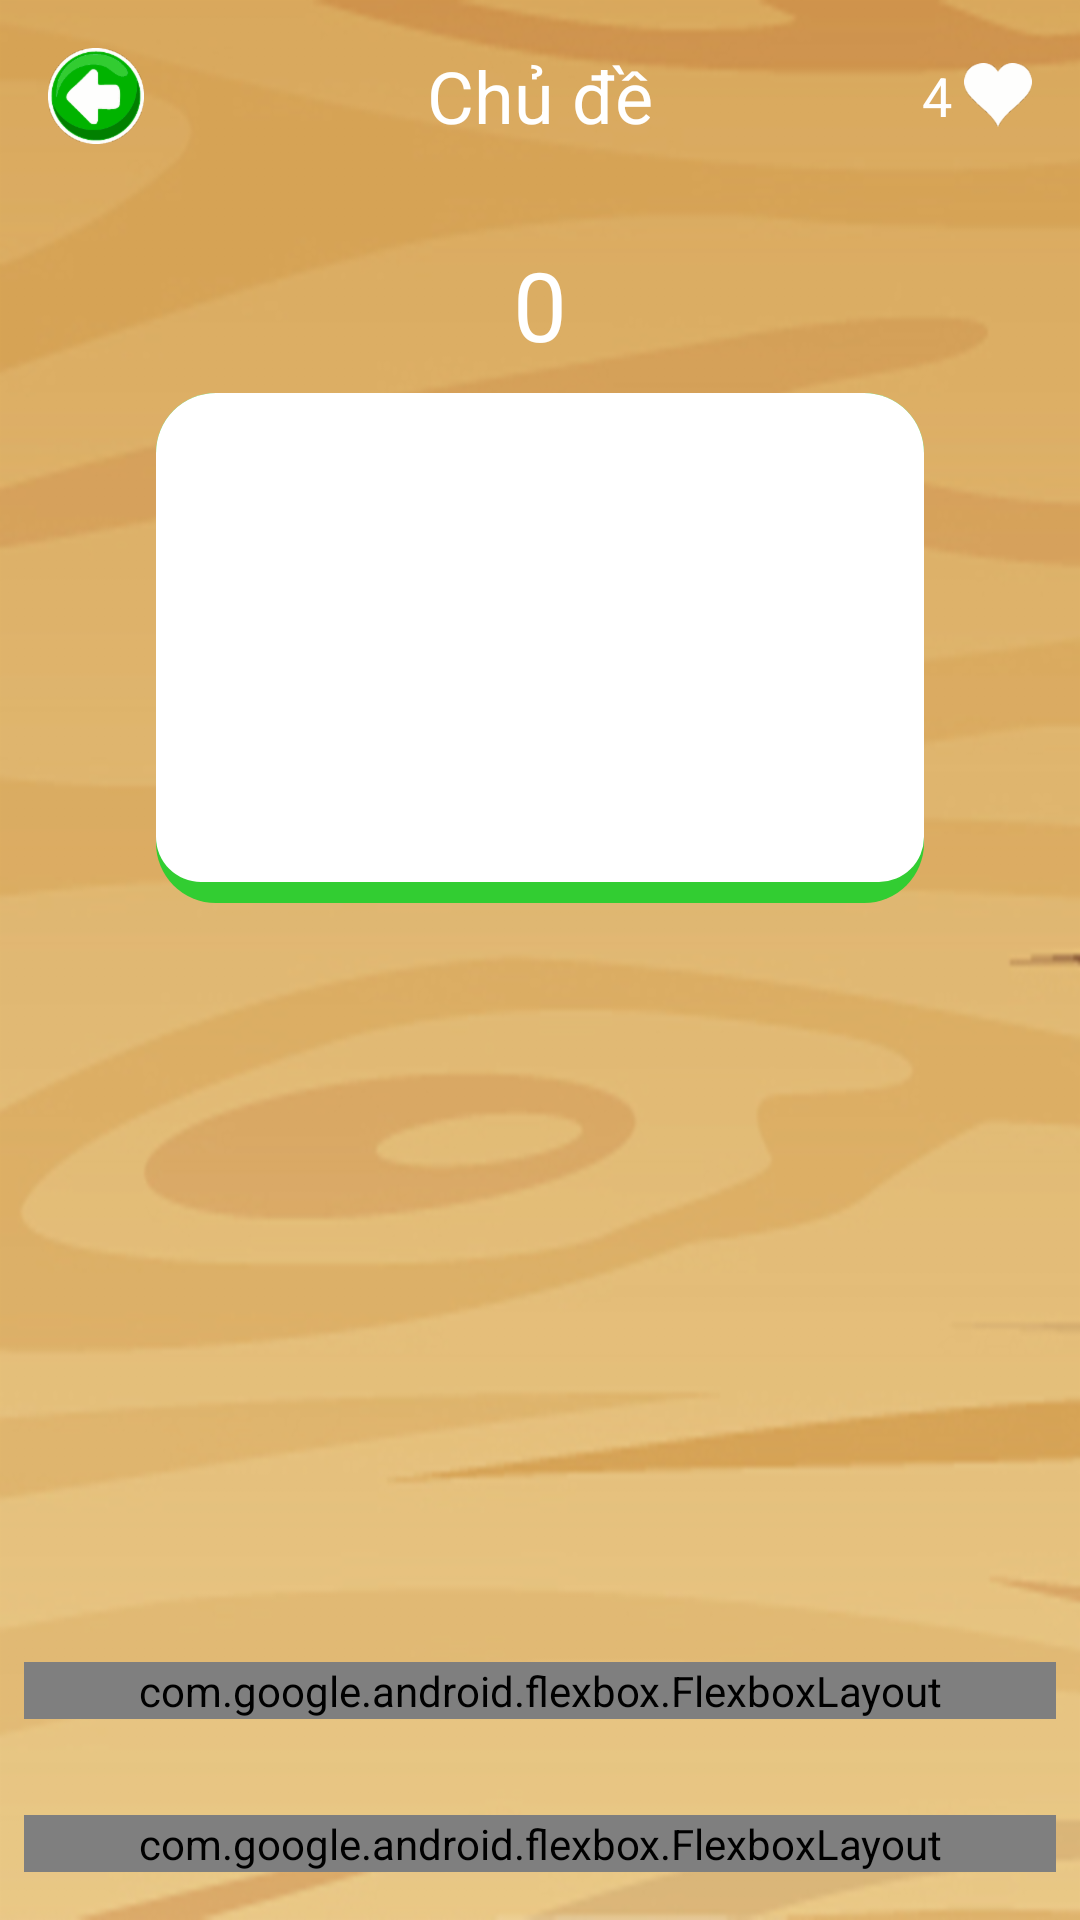

Write the Android layout XML for this screen, with the resource values it uses.
<!-- AndroidManifest.xml: application theme AppTheme -->
<!-- res/layout/activity_word_guess_mode.xml -->
<?xml version="1.0" encoding="utf-8"?>
<RelativeLayout xmlns:android="http://schemas.android.com/apk/res/android"
    xmlns:app="http://schemas.android.com/apk/res-auto"
    xmlns:tools="http://schemas.android.com/tools"
    android:layout_width="match_parent"
    android:layout_height="match_parent"
    android:background="@drawable/img_background"
    tools:context=".ui.WordGuessModeActivity"
    tools:ignore="Overdraw">

    <RelativeLayout
        android:id="@+id/header"
        android:layout_width="match_parent"
        android:layout_height="wrap_content">

        <include
            android:id="@+id/iclHeader"
            layout="@layout/header" />

        <TextView
            android:id="@+id/tvHeart"
            android:layout_width="wrap_content"
            android:layout_height="wrap_content"
            android:layout_alignParentEnd="true"
            android:layout_alignParentRight="true"
            android:layout_centerVertical="true"
            android:layout_marginEnd="16dp"
            android:layout_marginRight="16dp"
            android:drawableEnd="@drawable/ic_heart"
            android:drawablePadding="4dp"
            android:drawableRight="@drawable/ic_heart"
            android:text="@string/default_heart"
            android:textColor="@color/colorTextPrimary"
            android:textSize="18sp" />
    </RelativeLayout>

    <TextView
        android:id="@+id/tvScore"
        android:layout_width="wrap_content"
        android:layout_height="wrap_content"
        android:layout_below="@id/header"
        android:layout_centerHorizontal="true"
        android:layout_marginTop="16dp"
        android:text="@string/default_score"
        android:textColor="@color/colorTextPrimary"
        android:textSize="32sp" />

    <FrameLayout
        android:id="@+id/containerMainImage"
        android:layout_width="256dp"
        android:layout_height="170dp"
        android:layout_below="@id/tvScore"
        android:layout_centerHorizontal="true"
        android:layout_marginTop="8dp"
        android:background="@drawable/bg_main_image"/>


    <com.google.android.flexbox.FlexboxLayout
        android:id="@+id/flbAnswerArea"
        android:layout_width="match_parent"
        android:layout_height="wrap_content"
        android:layout_above="@id/flbGuessArea"
        android:layout_marginLeft="8dp"
        android:layout_marginRight="8dp"
        android:layout_marginBottom="32dp"
        app:flexWrap="wrap"
        app:justifyContent="center" />


    <com.google.android.flexbox.FlexboxLayout
        android:id="@+id/flbGuessArea"
        android:layout_width="match_parent"
        android:layout_height="wrap_content"
        android:layout_alignParentBottom="true"
        android:layout_marginLeft="8dp"
        android:layout_marginRight="8dp"
        android:layout_marginBottom="16dp"
        app:flexWrap="wrap"
        app:justifyContent="center" />


</RelativeLayout>
<!-- res/layout/header.xml (included above) -->
<?xml version="1.0" encoding="utf-8"?>
<RelativeLayout xmlns:android="http://schemas.android.com/apk/res/android"
    android:layout_width="match_parent"
    android:layout_height="wrap_content"
    android:background="@drawable/com_header">

    <ImageView
        android:id="@+id/imgBack"
        android:layout_width="wrap_content"
        android:layout_height="wrap_content"
        android:layout_centerVertical="true"
        android:layout_margin="16dp"
        android:src="@drawable/ic_back"
        android:contentDescription="@string/img_back" />

    <TextView
        android:id="@+id/tvHeader"
        android:layout_width="wrap_content"
        android:layout_height="wrap_content"
        android:layout_centerInParent="true"
        android:textAlignment="center"
        android:text="@string/topic"
        android:textColor="@color/colorTextPrimary"
        android:textSize="24sp" />

</RelativeLayout>
<!-- resources referenced by this layout -->
<resources>
  <color name="colorTextPrimary">#FFFFFF</color>
  <!-- drawable bg_main_image (drawable) -->
  <?xml version="1.0" encoding="utf-8"?>
  <layer-list xmlns:android="http://schemas.android.com/apk/res/android">
  
      <item>
          <shape android:shape="rectangle">
              <solid android:color="@color/colorPrimary" />
              <corners android:radius="20dp" />
              <padding android:bottom="7dp" />
          </shape>
      </item>
  
      <item>
          <shape android:shape="rectangle">
              <solid android:color="@color/colorTextPrimary" />
              <corners
                  android:bottomLeftRadius="15dp"
                  android:bottomRightRadius="15dp"
                  android:topLeftRadius="20dp"
                  android:topRightRadius="20dp" />
          </shape>
      </item>
  </layer-list>
  <!-- drawable ic_back: png bitmap (drawable-hdpi, 1386 bytes) -->
  <!-- drawable ic_heart: png bitmap (drawable-hdpi, 848 bytes) -->
  <!-- drawable img_background: png bitmap (drawable-hdpi, 105115 bytes) -->
  <string name="default_heart">4</string>
  <string name="default_score">0</string>
  <string name="img_back">Image Back</string>
  <string name="topic">Chủ đề</string>
  <style name="AppTheme" parent="Theme.AppCompat.Light.NoActionBar">
          
          <item name="colorPrimary">@color/colorPrimary</item>
          <item name="colorPrimaryDark">@color/colorPrimaryDark</item>
          <item name="colorAccent">@color/colorAccent</item>
          <item name="android:windowFullscreen">true</item>
      </style>
  <color name="colorPrimary">#32CD32</color>
  <color name="colorPrimaryDark">#008000</color>
  <color name="colorAccent">#00B400</color>
</resources>
